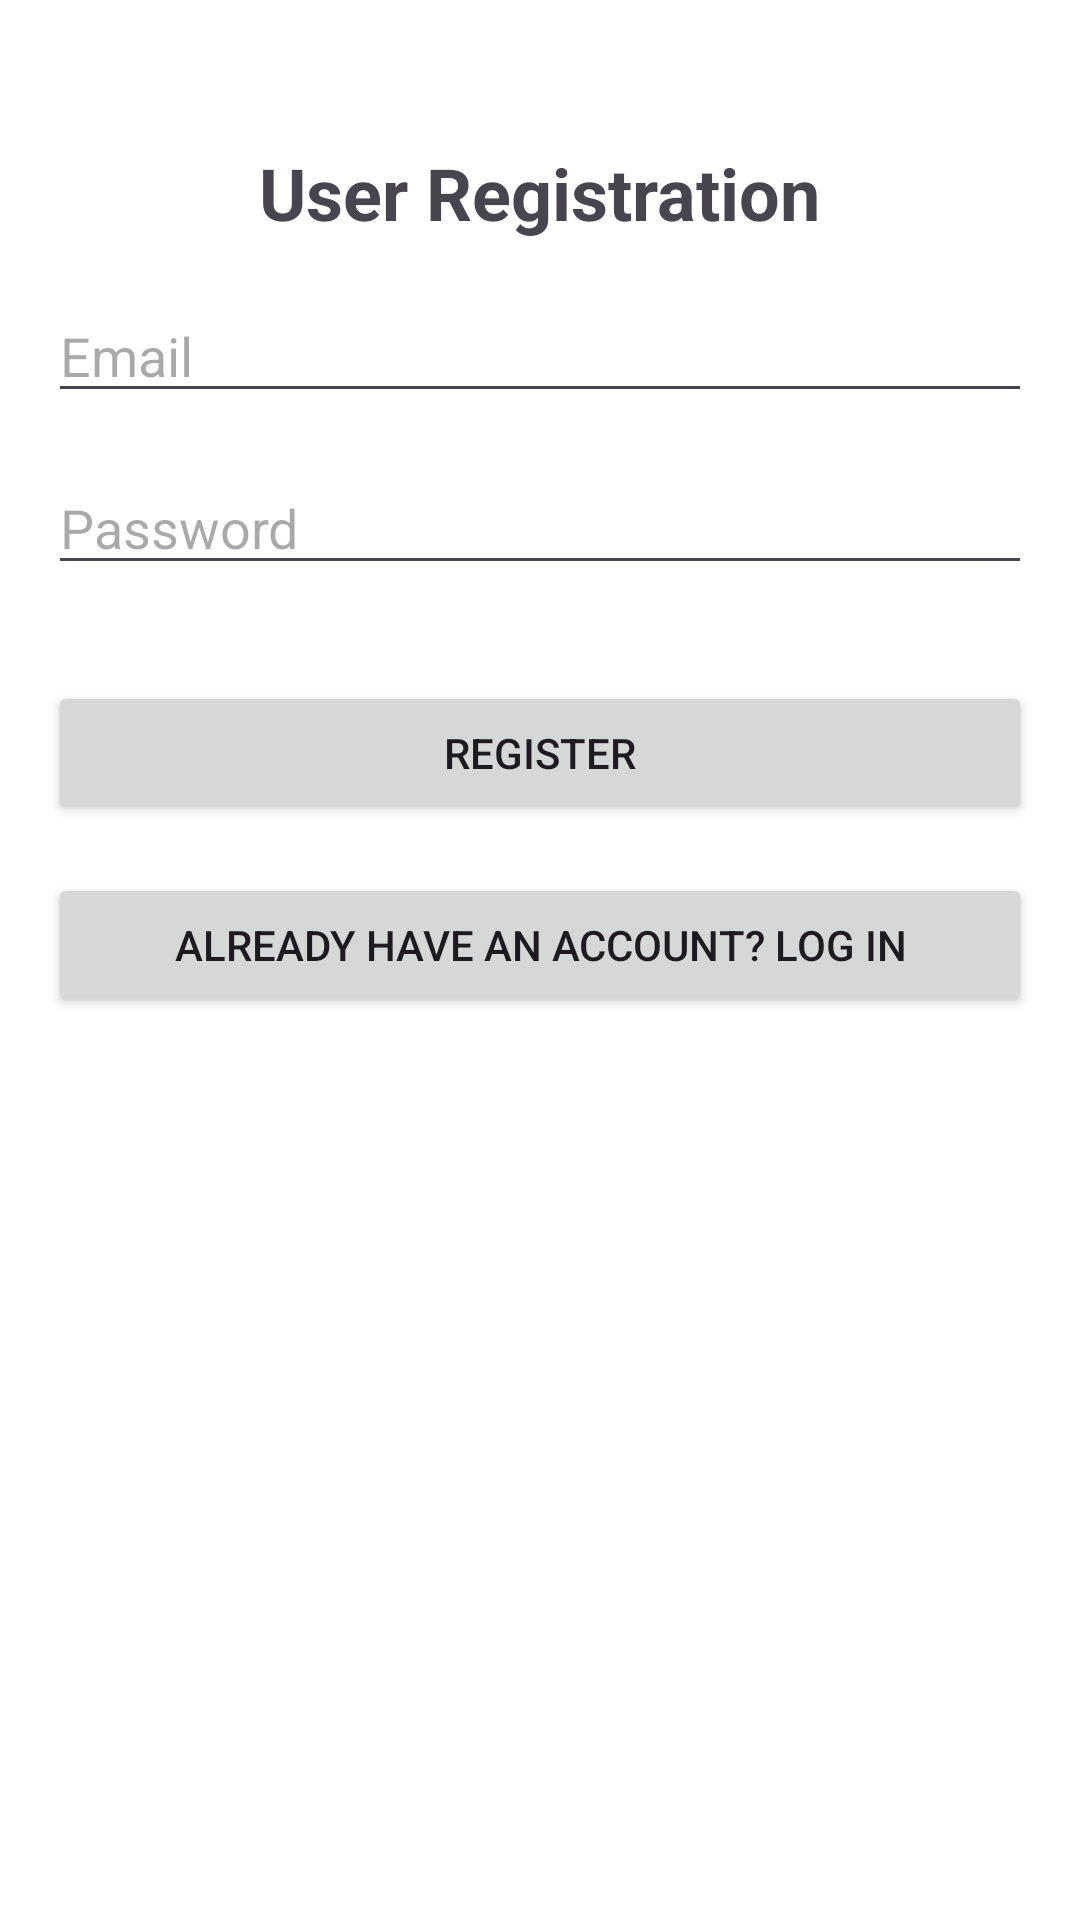

Reconstruct the res/layout file that produces this screen, plus the resources it refers to.
<!-- AndroidManifest.xml: application theme Theme.Kindness -->
<!-- res/layout/registration.xml -->
<?xml version="1.0" encoding="utf-8"?>
<RelativeLayout xmlns:android="http://schemas.android.com/apk/res/android"
    xmlns:app="http://schemas.android.com/apk/res-auto"
    xmlns:tools="http://schemas.android.com/tools"
    android:layout_width="match_parent"
    android:layout_height="match_parent"
    android:paddingStart="16dp"
    android:paddingTop="16dp"
    android:paddingEnd="16dp"
    android:paddingBottom="16dp"
    android:background="@android:color/white"
    tools:context=".RegistrationFragment">

    <TextView
        android:id="@+id/registrationTitle"
        android:layout_width="wrap_content"
        android:layout_height="wrap_content"
        android:layout_centerHorizontal="true"
        android:layout_marginTop="32dp"
        android:text="User Registration"
        android:textSize="24sp"
        android:textStyle="bold" />

    <EditText
        android:id="@+id/emailEditText"
        android:layout_width="match_parent"
        android:layout_height="wrap_content"
        android:layout_below="@id/registrationTitle"
        android:layout_marginTop="16dp"
        android:hint="Email"
        android:inputType="textEmailAddress"
        android:layout_centerHorizontal="true" />

    <EditText
        android:id="@+id/passwordEditText"
        android:layout_width="match_parent"
        android:layout_height="wrap_content"
        android:layout_below="@id/emailEditText"
        android:layout_marginTop="16dp"
        android:hint="Password"
        android:inputType="textPassword"
        android:layout_centerHorizontal="true" />

    <Button
        android:id="@+id/registerButton"
        android:layout_width="match_parent"
        android:layout_height="wrap_content"
        android:layout_below="@id/passwordEditText"
        android:layout_marginTop="32dp"
        android:text="Register"
        android:layout_centerHorizontal="true" />

    <Button
        android:id="@+id/loginButton"
        android:layout_width="match_parent"
        android:layout_height="wrap_content"
        android:layout_below="@id/registerButton"
        android:layout_marginTop="16dp"
        android:text="Already have an account? Log in"
        android:layout_centerHorizontal="true" />

</RelativeLayout>
<!-- resources referenced by this layout -->
<resources>
  <style name="Theme.Kindness" parent="Base.Theme.Kindness" />
  <style name="Base.Theme.Kindness" parent="Theme.Material3.DayNight.NoActionBar">
          
          
      </style>
</resources>
